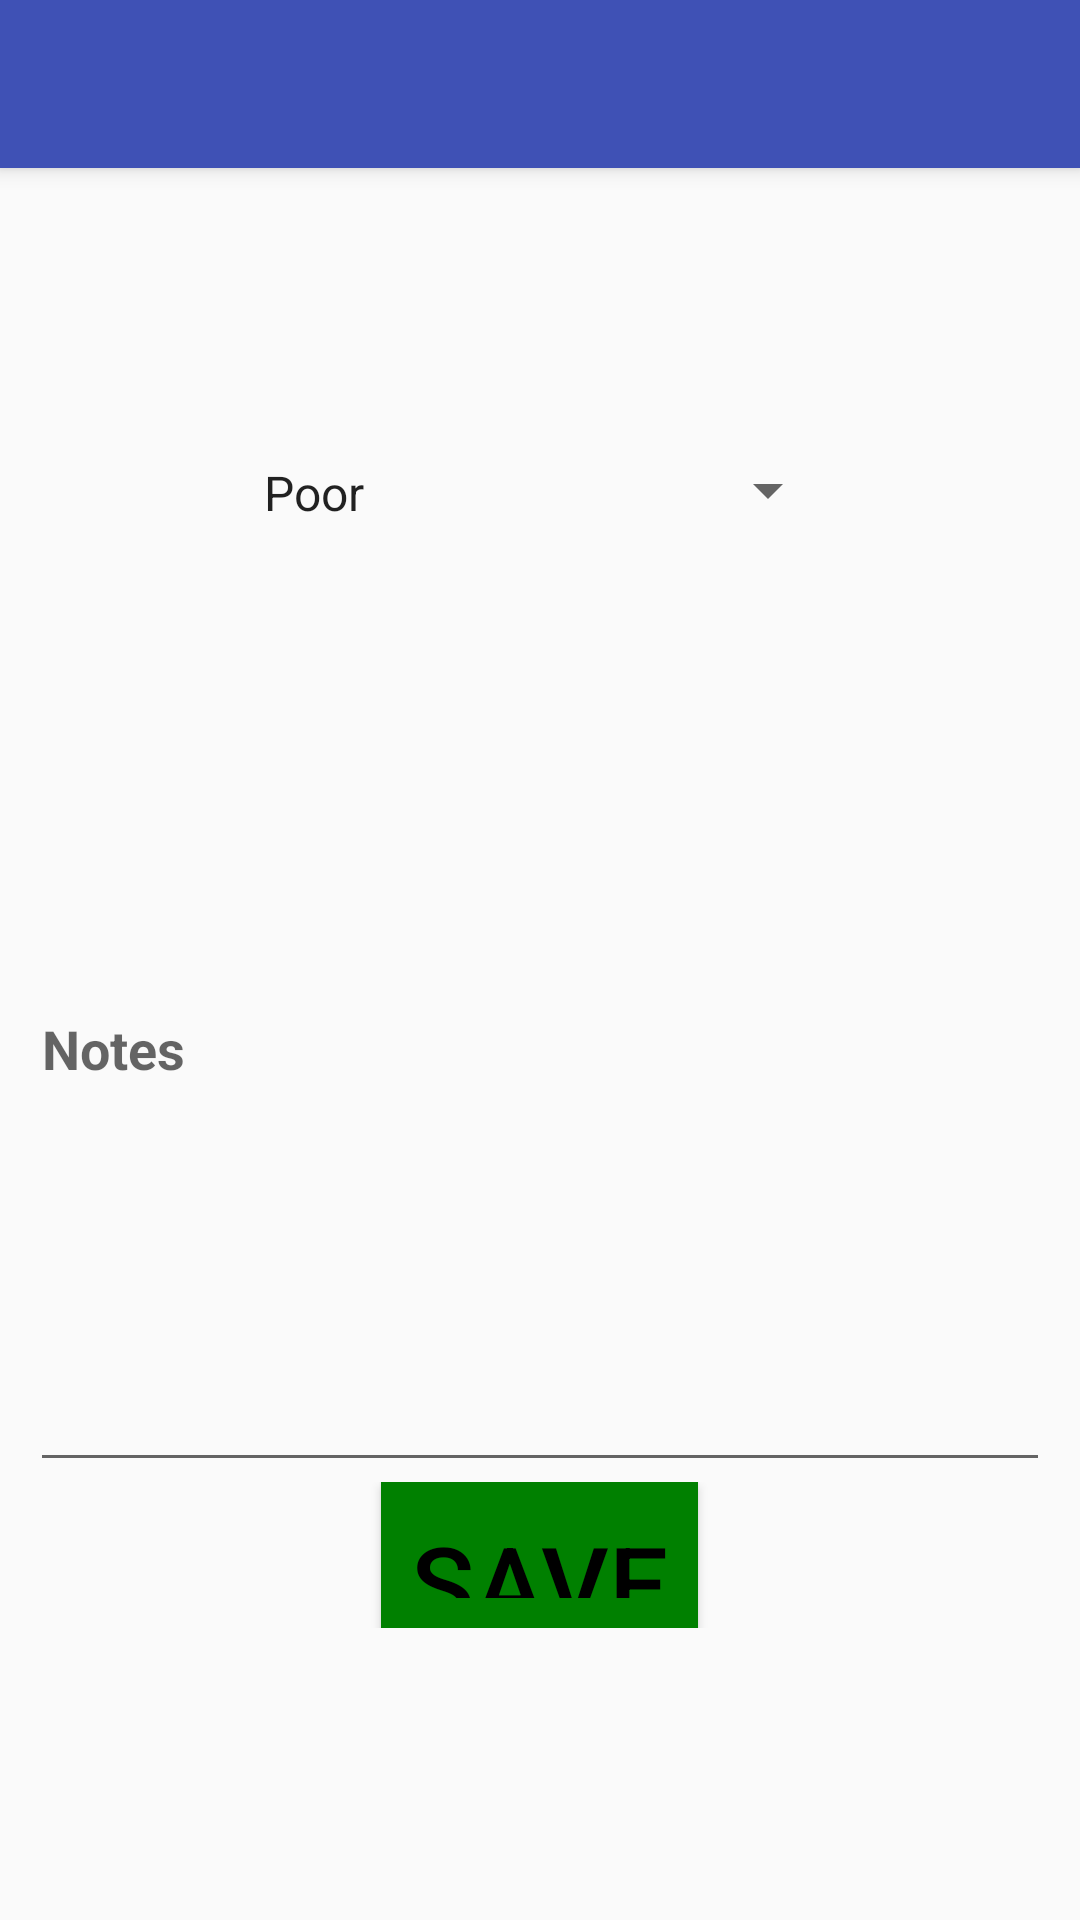

Here is an Android app screen rendered from its layout file. Give the layout XML and the strings, colors and styles it references.
<!-- AndroidManifest.xml: application theme AppTheme -->
<!-- res/layout/app_bar_nav_save_to_history.xml -->
<?xml version="1.0" encoding="utf-8"?>
<android.support.design.widget.CoordinatorLayout xmlns:android="http://schemas.android.com/apk/res/android"
    xmlns:app="http://schemas.android.com/apk/res-auto"
    xmlns:tools="http://schemas.android.com/tools"
    android:layout_width="match_parent"
    android:layout_height="match_parent"
    tools:context=".NavSaveToHistory">

    <android.support.design.widget.AppBarLayout
        android:layout_width="match_parent"
        android:layout_height="wrap_content"
        android:theme="@style/AppTheme.AppBarOverlay">

        <android.support.v7.widget.Toolbar
            android:id="@+id/toolbar"
            android:layout_width="match_parent"
            android:layout_height="?attr/actionBarSize"
            android:background="?attr/colorPrimary"
            app:popupTheme="@style/AppTheme.PopupOverlay" />

    </android.support.design.widget.AppBarLayout>

    <include layout="@layout/content_nav_save_to_history" />



</android.support.design.widget.CoordinatorLayout>
<!-- res/layout/content_nav_save_to_history.xml (included above) -->
<?xml version="1.0" encoding="utf-8"?>
<LinearLayout xmlns:android="http://schemas.android.com/apk/res/android"
    xmlns:app="http://schemas.android.com/apk/res-auto"
    xmlns:tools="http://schemas.android.com/tools"
    android:layout_width="match_parent"
    android:layout_height="match_parent"
    app:layout_behavior="@string/appbar_scrolling_view_behavior"
    tools:context=".NavSaveToHistory"
    tools:showIn="@layout/app_bar_nav_save_to_history">
    <LinearLayout
        xmlns:app="http://schemas.android.com/apk/res-auto"
        xmlns:tools="http://schemas.android.com/tools"
        android:layout_width="match_parent"
        android:layout_height="match_parent"
        android:id="@+id/linearLayout"
        android:orientation="vertical"
        android:weightSum="12"
        tools:context="edu.western.cs.gofetch.account_related_activities.MainActivity">
        <LinearLayout
            android:layout_width="match_parent"
            android:layout_weight="1"
            android:layout_height="0dp">
            <TextView
                android:layout_width="match_parent"
                android:textAlignment="center"
                android:textSize="30dp"
                android:gravity="center"
                android:textStyle="bold"
                android:id="@+id/save_to_history_title"
                android:layout_height="wrap_content" />

        </LinearLayout>
        <LinearLayout
            android:layout_width="match_parent"
            android:layout_weight="1"
            android:layout_height="0dp">
            <TextView
                android:layout_width="match_parent"
                android:textAlignment="center"
                android:textSize="20dp"
                android:id="@+id/save_to_history_points"
                android:layout_height="wrap_content"
                android:padding="2dp"/>
        </LinearLayout>
        <RelativeLayout
            android:layout_width="match_parent"
            android:layout_weight="1"
            android:layout_height="0dp">
            <Spinner
                android:layout_width="200dp"
                android:id="@+id/save_history_spinner"
                android:layout_centerHorizontal="true"
                android:prompt="@string/spinnerPrompt"
                android:entries="@array/spinnerItems"
                android:layout_height="20dp">

            </Spinner>
        </RelativeLayout>
        <LinearLayout
            android:layout_width="match_parent"
            android:layout_weight="6"
            android:layout_height="0dp">
            <ScrollView
                android:id="@+id/scroll1"
                android:layout_width="match_parent"
                android:layout_height="match_parent"
                android:fillViewport="true"
                android:paddingHorizontal="10dp"
                >
                <EditText
                    android:id="@+id/save_history_edit"
                    android:layout_width="match_parent"
                    android:textColor="@color/Black"
                    android:layout_height="match_parent"
                    android:scrollbars="vertical"
                    android:textStyle="bold"
                    android:hint="@string/notes"/>
            </ScrollView>


        </LinearLayout>
        <RelativeLayout
            android:layout_width="match_parent"
            android:layout_weight="1"
            android:layout_height="0dp">
            <Button
                android:layout_width="wrap_content"
                android:layout_marginLeft="90dp"
                android:id="@+id/save_history_button"
                android:textSize="35sp"
                android:padding="10dp"
                android:textColor="@color/Black"
                android:text="Save"
                android:gravity="center"
                android:layout_centerHorizontal="true"
                android:layout_height="wrap_content"
                android:background="@color/Green"/>

        </RelativeLayout>





    </LinearLayout>

</LinearLayout>
<!-- resources referenced by this layout -->
<resources>
  <string-array name="spinnerItems">
          <item>Poor</item>
          <item>Good</item>
          <item>Perfect</item>
      </string-array>
  <color name="Black">#000000</color>
  <color name="Green">#008000</color>
  <string name="notes">Notes</string>
  <string name="spinnerPrompt">Performance Level</string>
  <style name="AppTheme.AppBarOverlay" parent="ThemeOverlay.AppCompat.Dark.ActionBar" />
  <style name="AppTheme.PopupOverlay" parent="ThemeOverlay.AppCompat.Light" />
  <style name="AppTheme" parent="Theme.AppCompat.Light.NoActionBar">
          
          <item name="colorPrimary">@color/colorPrimary</item>
          <item name="colorPrimaryDark">@color/colorPrimaryDark</item>
          <item name="colorAccent">@color/colorAccent</item>
      </style>
  <color name="colorPrimary">#3F51B5</color>
  <color name="colorPrimaryDark">#303F9F</color>
  <color name="colorAccent">#FF4081</color>
</resources>
